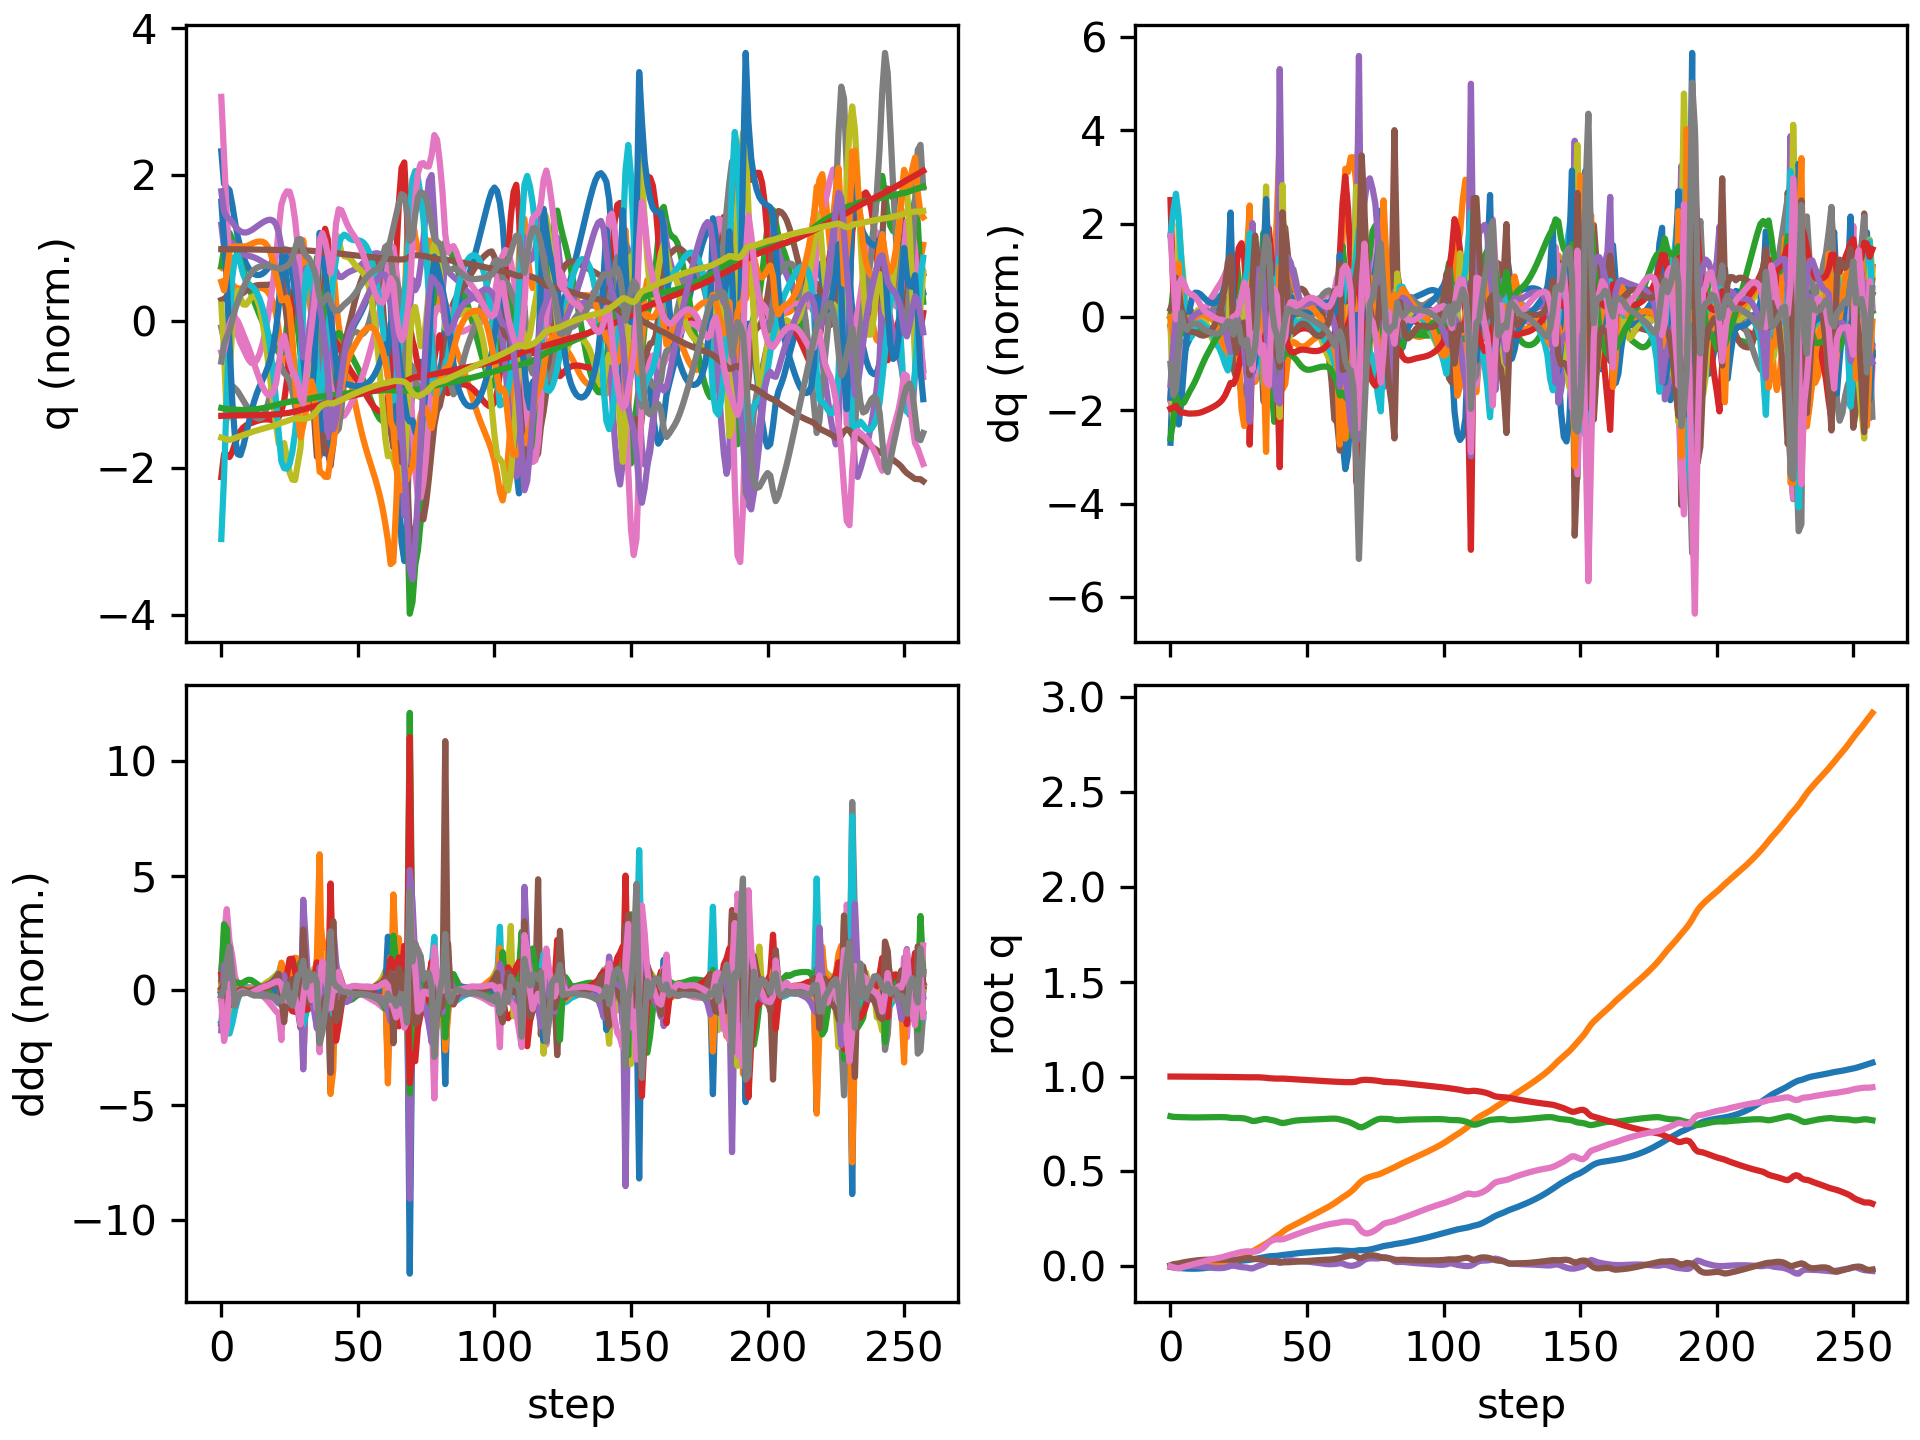

Source data for this figure (header and first rows):
floating_base_joint_x, floating_base_joint_y, floating_base_joint_z, floating_base_joint_qw, floating_base_joint_qx, floating_base_joint_qy, floating_base_joint_qz, left_hip_pitch_joint_q, left_hip_roll_joint_q, left_hip_yaw_joint_q, left_knee_joint_q, left_ankle_pitch_joint_q, left_ankle_roll_joint_q, right_hip_pitch_joint_q, right_hip_roll_joint_q, right_hip_yaw_joint_q, right_knee_joint_q, right_ankle_pitch_joint_q, right_ankle_roll_joint_q, floating_base_joint_vx, floating_base_joint_vy, floating_base_joint_vz, floating_base_joint_wx, floating_base_joint_wy
-0.002742, 0.0005176, 0.7906, 1, 0.0003123, 0.005811, -0.0002944, -0.05738, -0.00262, -0.002798, 0.1256, -0.07614, 0.000122, -0.05776, -0.001211, 0.003196, 0.1258, -0.07622, 1.5132549942978265e-06, -0.162, 0.04644, -0.2089, 0.05236, 0.6749
-0.005662, 0.001443, 0.7876, 0.9999, 0.0005038, 0.01137, -0.003882, -0.09721, 0.001393, 0.01614, 0.1867, -0.1179, 0.001386, -0.1445, -0.009123, -0.02309, 0.2989, -0.1541, -0.01198, -0.1069, 0.05405, -0.08916, 0.116, 0.3391
-0.007192, 0.002802, 0.7868, 0.9999, 0.003525, 0.01337, -0.00882, -0.1015, -0.003833, 0.0306, 0.185, -0.1151, 0.004417, -0.2303, -0.03154, -0.0605, 0.518, -0.2353, 0.01147, -0.02991, 0.06297, -0.004035, 0.3362, -0.002279
-0.008324, 0.003817, 0.7865, 0.9998, 0.006554, 0.01539, -0.009965, -0.105, -0.01153, 0.03432, 0.179, -0.1081, 0.005623, -0.3015, -0.03803, -0.03782, 0.7181, -0.3682, 0.0409, -0.05743, 0.03786, -0.01272, 0.2152, 0.2796
-0.009582, 0.00442, 0.786, 0.9998, 0.007957, 0.01867, -0.006119, -0.1223, -0.01762, 0.02703, 0.1921, -0.1089, 0.005248, -0.3516, -0.03962, -0.009073, 0.8449, -0.4858, 0.04761, -0.0579, 0.02428, -0.02385, 0.05497, 0.3281
-0.01073, 0.004884, 0.7854, 0.9997, 0.008072, 0.02186, -0.001603, -0.1435, -0.02095, 0.01851, 0.214, -0.1147, 0.005364, -0.3852, -0.04126, 0.007108, 0.9037, -0.5607, 0.04829, -0.05198, 0.024, -0.02954, -0.02881, 0.289
-0.01159, 0.005299, 0.7849, 0.9997, 0.007272, 0.02445, 0.002075, -0.1612, -0.02192, 0.01093, 0.2332, -0.1211, 0.005676, -0.4065, -0.04325, 0.01085, 0.9102, -0.5955, 0.0483, -0.03557, 0.02025, -0.02098, -0.1106, 0.2331
-0.01211, 0.005667, 0.7846, 0.9996, 0.005881, 0.0266, 0.005911, -0.1749, -0.0219, 0.00237, 0.2474, -0.1264, 0.006663, -0.4179, -0.0462, 0.006933, 0.8851, -0.5974, 0.04825, -0.01899, 0.01863, -0.01256, -0.1531, 0.2061
-0.01233, 0.006036, 0.7845, 0.9995, 0.004366, 0.02862, 0.01001, -0.1858, -0.02206, -0.006901, 0.257, -0.1301, 0.008729, -0.426, -0.04927, 0.003341, 0.8556, -0.5801, 0.04828, -0.004268, 0.01915, -0.004689, -0.1558, 0.1989
-0.01225, 0.006425, 0.7844, 0.9994, 0.002882, 0.03054, 0.01416, -0.1941, -0.02248, -0.01625, 0.2627, -0.132, 0.01125, -0.4346, -0.05215, 0.003094, 0.8371, -0.5559, 0.04851, 0.0118, 0.01988, 0.003016, -0.1588, 0.1836
-0.01182, 0.006837, 0.7846, 0.9993, 0.001313, 0.0322, 0.01827, -0.2003, -0.02271, -0.02543, 0.2662, -0.1331, 0.01363, -0.4425, -0.05479, 0.00511, 0.8285, -0.531, 0.04979, 0.03052, 0.02141, 0.008849, -0.1723, 0.1526
-0.011, 0.007301, 0.7848, 0.9992, -0.0003959, 0.03348, 0.02228, -0.2047, -0.02257, -0.03428, 0.2691, -0.1343, 0.01558, -0.4472, -0.05726, 0.00725, 0.823, -0.5076, 0.05163, 0.05069, 0.02503, 0.01231, -0.1856, 0.1124
-0.009773, 0.007855, 0.785, 0.9991, -0.002204, 0.03438, 0.02605, -0.2074, -0.02211, -0.04264, 0.2719, -0.136, 0.01703, -0.4476, -0.05942, 0.007924, 0.8158, -0.4873, 0.05344, 0.06948, 0.03044, 0.0139, -0.1901, 0.08153
-0.008171, 0.008528, 0.7853, 0.9989, -0.004011, 0.03497, 0.02958, -0.2086, -0.0216, -0.05054, 0.2745, -0.1382, 0.01791, -0.4431, -0.06085, 0.006548, 0.8046, -0.4704, 0.0546, 0.08738, 0.03689, 0.01435, -0.1835, 0.05525
-0.006227, 0.009333, 0.7856, 0.9988, -0.005716, 0.03535, 0.03295, -0.2085, -0.02135, -0.05812, 0.2766, -0.1407, 0.01828, -0.4342, -0.06131, 0.002218, 0.7881, -0.4563, 0.05499, 0.1031, 0.0439, 0.01331, -0.1675, 0.0414
-0.003962, 0.01029, 0.7859, 0.9987, -0.007213, 0.03556, 0.03619, -0.2072, -0.02164, -0.06538, 0.2781, -0.1435, 0.01838, -0.4209, -0.0604, -0.005326, 0.7653, -0.4438, 0.05494, 0.1184, 0.05153, 0.0115, -0.1403, 0.02652
-0.001388, 0.01139, 0.7861, 0.9986, -0.008393, 0.03563, 0.03931, -0.2046, -0.02273, -0.07227, 0.2788, -0.1465, 0.01841, -0.4035, -0.05736, -0.01519, 0.7351, -0.4314, 0.05303, 0.133, 0.05988, 0.008568, -0.1015, 0.01429
0.001481, 0.01268, 0.7863, 0.9984, -0.009138, 0.03557, 0.04241, -0.2007, -0.02496, -0.07882, 0.2787, -0.1495, 0.01853, -0.3821, -0.05196, -0.02672, 0.6959, -0.4173, 0.04821, 0.1467, 0.0695, 0.003786, -0.05022, 0.003231
0.004627, 0.01418, 0.7864, 0.9983, -0.009281, 0.03542, 0.04556, -0.1958, -0.02881, -0.08503, 0.278, -0.1527, 0.01886, -0.3567, -0.04457, -0.03915, 0.6462, -0.3994, 0.03955, 0.1591, 0.08136, -0.003684, 0.01857, -0.004637
0.008015, 0.01596, 0.7862, 0.9981, -0.008592, 0.03521, 0.04893, -0.1903, -0.03499, -0.09087, 0.2772, -0.156, 0.01952, -0.3272, -0.03618, -0.05165, 0.5846, -0.3749, 0.02639, 0.1695, 0.09753, -0.01628, 0.1166, -0.008666
0.01161, 0.01815, 0.7857, 0.998, -0.006652, 0.03498, 0.05272, -0.1851, -0.04484, -0.09617, 0.278, -0.1603, 0.02084, -0.2925, -0.02847, -0.06294, 0.5084, -0.3401, 0.01017, 0.1775, 0.1216, -0.04048, 0.265, -0.01329
0.01531, 0.02093, 0.7845, 0.9978, -0.002846, 0.03479, 0.05706, -0.1821, -0.06026, -0.1003, 0.2839, -0.167, 0.02339, -0.2524, -0.02455, -0.07391, 0.4189, -0.292, -0.006292, 0.1806, 0.1561, -0.08158, 0.4796, -0.0158
0.01892, 0.0245, 0.7823, 0.9975, 0.002823, 0.0347, 0.06162, -0.1848, -0.0814, -0.1016, 0.3019, -0.1799, 0.02618, -0.2152, -0.02661, -0.07552, 0.3396, -0.2069, -0.02566, 0.1706, 0.1929, -0.1095, 0.5292, -0.01364
0.02221, 0.02826, 0.7817, 0.9973, 0.003977, 0.03512, 0.06482, -0.1931, -0.0896, -0.09867, 0.327, -0.1959, 0.005307, -0.203, -0.03116, -0.07371, 0.321, -0.1738, -0.02472, 0.1723, 0.1863, 0.01786, -0.1882, 0.02023
0.02528, 0.03233, 0.7819, 0.997, 0.001288, 0.03554, 0.06871, -0.2147, -0.08141, -0.07176, 0.3803, -0.2247, -0.02296, -0.1961, -0.0332, -0.08142, 0.3196, -0.1832, -0.02193, 0.1542, 0.2197, 0.001459, -0.3459, 0.02827
0.02793, 0.0374, 0.7817, 0.9967, -0.001812, 0.03624, 0.07316, -0.2497, -0.06913, -0.04353, 0.4655, -0.2667, -0.04645, -0.1966, -0.03645, -0.09006, 0.3324, -0.201, -0.03699, 0.1322, 0.2878, -0.01587, -0.266, 0.06729
0.02995, 0.04388, 0.781, 0.9964, -0.003812, 0.03799, 0.07611, -0.2926, -0.06089, -0.03647, 0.5627, -0.3101, -0.06973, -0.2104, -0.04309, -0.09396, 0.3657, -0.2261, -0.07884, 0.09694, 0.3601, -0.0432, -0.1153, 0.1934
0.03136, 0.05157, 0.7793, 0.9961, -0.004926, 0.0409, 0.07782, -0.3386, -0.05087, -0.04715, 0.6479, -0.3534, -0.09322, -0.2376, -0.05329, -0.09421, 0.419, -0.2581, -0.1348, 0.06714, 0.4077, -0.1054, -0.07028, 0.2975
0.03249, 0.05994, 0.7761, 0.9959, -0.006441, 0.04379, 0.07938, -0.3775, -0.03104, -0.07212, 0.6862, -0.4016, -0.1016, -0.2761, -0.06309, -0.08544, 0.4942, -0.2923, -0.1828, 0.06139, 0.4255, -0.1983, -0.2113, 0.2367
0.03417, 0.0685, 0.771, 0.9959, -0.009831, 0.04391, 0.079, -0.376, 0.006648, -0.1024, 0.5849, -0.4112, -0.08157, -0.3322, -0.06995, -0.07635, 0.6212, -0.3244, -0.213, 0.1063, 0.4194, -0.3206, -0.5495, -0.1474
0.03691, 0.0777, 0.7658, 0.9961, -0.01106, 0.04025, 0.07745, -0.3536, 0.02255, -0.1042, 0.484, -0.1643, -0.1261, -0.39, -0.06206, -0.05443, 0.7628, -0.3942, -0.1964, 0.1462, 0.4806, -0.1226, 0.3035, -0.413
0.03945, 0.08694, 0.7661, 0.9962, -0.00521, 0.03855, 0.07827, -0.344, -0.0005103, -0.09354, 0.4797, -0.1558, -0.1109, -0.4408, -0.04873, -0.03674, 0.8531, -0.4608, -0.1782, 0.1238, 0.4442, 0.1209, 0.7207, -0.1132
0.04197, 0.09521, 0.7691, 0.9959, 0.0007204, 0.03805, 0.08189, -0.3315, -0.02593, -0.08719, 0.4698, -0.1737, -0.1002, -0.4744, -0.02574, -0.03053, 0.8764, -0.4846, -0.1527, 0.127, 0.392, 0.1641, 0.467, -0.08994
0.04476, 0.1031, 0.7726, 0.9954, 0.005615, 0.03637, 0.08874, -0.3227, -0.04704, -0.0732, 0.4663, -0.1757, -0.1052, -0.4774, -0.005184, -0.03638, 0.8261, -0.4746, -0.1362, 0.1432, 0.4009, 0.1699, 0.472, -0.2798
0.04738, 0.1113, 0.7755, 0.9945, 0.01105, 0.0343, 0.0984, -0.3271, -0.06194, -0.02876, 0.4834, -0.1692, -0.1435, -0.4584, 0.009125, -0.03439, 0.7253, -0.4165, -0.1493, 0.1178, 0.4194, 0.1102, 0.5574, -0.214
0.04999, 0.1202, 0.7762, 0.9932, 0.01784, 0.03098, 0.1111, -0.3439, -0.08435, 0.006606, 0.5323, -0.1672, -0.1899, -0.4216, 0.01864, 0.001342, 0.5959, -0.2836, -0.2135, 0.1365, 0.4784, -0.03779, 0.6987, -0.5022
0.05259, 0.1303, 0.7735, 0.9914, 0.02524, 0.0258, 0.1261, -0.3718, -0.1132, 0.007806, 0.6371, -0.2417, -0.1896, -0.3851, 0.001503, 0.03085, 0.509, -0.1404, -0.2601, 0.1149, 0.5042, -0.1352, 0.424, -0.5387
0.0539, 0.14, 0.7711, 0.9902, 0.02681, 0.02389, 0.1352, -0.4027, -0.1214, -0.0244, 0.7289, -0.3248, -0.1638, -0.3959, -0.01841, 0.03177, 0.5525, -0.1668, -0.2624, 0.04525, 0.4725, -0.1054, -0.1305, 0.02214
0.05448, 0.1496, 0.7679, 0.9895, 0.02503, 0.02515, 0.1402, -0.4267, -0.1152, -0.08411, 0.7851, -0.3945, -0.178, -0.4231, -0.03219, 0.0284, 0.6171, -0.2214, -0.267, 0.02317, 0.4902, -0.192, -0.2148, 0.2451
0.05533, 0.1596, 0.7634, 0.9891, 0.0221, 0.02662, 0.1432, -0.4224, -0.08393, -0.1362, 0.7577, -0.465, -0.1842, -0.4498, -0.04427, 0.02361, 0.6787, -0.2695, -0.2672, 0.05113, 0.4993, -0.2557, -0.373, 0.1863
0.05768, 0.1696, 0.758, 0.9895, 0.01793, 0.02431, 0.1416, -0.3594, -0.01251, -0.1326, 0.5495, -0.3244, -0.2009, -0.4784, -0.05434, -0.002615, 0.7713, -0.3113, -0.2417, 0.1355, 0.4952, -0.2654, -0.4751, -0.3158
0.05971, 0.1809, 0.755, 0.9893, 0.0212, 0.02219, 0.1428, -0.3385, -0.00254, -0.09449, 0.4848, -0.1567, -0.1751, -0.4988, -0.06193, 0.01701, 0.8447, -0.3577, -0.2232, 0.08003, 0.6088, -0.01403, 0.9315, -0.1987
0.06146, 0.1919, 0.7565, 0.9885, 0.02894, 0.02166, 0.1466, -0.33, -0.03391, -0.08075, 0.4845, -0.1613, -0.1284, -0.513, -0.07006, 0.04217, 0.8987, -0.403, -0.1936, 0.103, 0.493, 0.1434, 0.5467, -0.1469
0.06345, 0.2008, 0.7598, 0.9876, 0.03213, 0.02175, 0.1519, -0.3189, -0.0565, -0.07841, 0.4742, -0.1712, -0.09253, -0.5217, -0.06781, 0.03909, 0.9376, -0.4348, -0.1697, 0.09747, 0.4088, 0.1765, 0.1023, 0.08052
0.06538, 0.2085, 0.7632, 0.9867, 0.03188, 0.02262, 0.1575, -0.3084, -0.07058, -0.08207, 0.4574, -0.1721, -0.0701, -0.5256, -0.05468, 0.03209, 0.9581, -0.4473, -0.1468, 0.09514, 0.3696, 0.161, -0.1207, 0.1383
0.06722, 0.2159, 0.7661, 0.9859, 0.0304, 0.02353, 0.163, -0.2985, -0.08128, -0.08792, 0.4402, -0.1686, -0.05508, -0.5242, -0.03618, 0.03005, 0.9645, -0.4502, -0.1263, 0.08741, 0.3643, 0.1256, -0.1547, 0.137
0.0689, 0.2232, 0.7682, 0.985, 0.02888, 0.0243, 0.1684, -0.2894, -0.09186, -0.09403, 0.4252, -0.1647, -0.04176, -0.5186, -0.02003, 0.02983, 0.9605, -0.4515, -0.1113, 0.07834, 0.3707, 0.0878, -0.1344, 0.1174
0.07037, 0.2307, 0.7696, 0.9841, 0.02767, 0.02503, 0.1737, -0.2813, -0.1033, -0.1, 0.4124, -0.1619, -0.02799, -0.5108, -0.009532, 0.02903, 0.9538, -0.4531, -0.101, 0.06737, 0.3778, 0.05718, -0.1016, 0.1155
0.07162, 0.2383, 0.7706, 0.9832, 0.02671, 0.02589, 0.1789, -0.2741, -0.1155, -0.106, 0.4011, -0.16, -0.01371, -0.5026, -0.00474, 0.02721, 0.9502, -0.4546, -0.09309, 0.0572, 0.3815, 0.03904, -0.08141, 0.1311
0.07271, 0.2459, 0.7713, 0.9822, 0.02581, 0.02695, 0.184, -0.2677, -0.1279, -0.112, 0.3906, -0.1578, 0.000122, -0.4942, -0.003862, 0.02515, 0.9493, -0.4553, -0.08619, 0.05054, 0.3813, 0.0336, -0.08341, 0.1509
0.0737, 0.2536, 0.772, 0.9813, 0.0248, 0.02818, 0.1889, -0.2618, -0.1399, -0.1181, 0.3803, -0.1546, 0.01176, -0.4849, -0.004734, 0.02357, 0.9491, -0.4555, -0.07971, 0.04746, 0.3793, 0.0362, -0.09771, 0.1661
0.07467, 0.2611, 0.7728, 0.9803, 0.02352, 0.02945, 0.1937, -0.2556, -0.1509, -0.1247, 0.369, -0.1505, 0.0217, -0.4745, -0.005559, 0.02232, 0.9475, -0.4554, -0.07364, 0.04755, 0.3762, 0.03961, -0.1272, 0.1734
0.07566, 0.2686, 0.7736, 0.9794, 0.02194, 0.03069, 0.1983, -0.2486, -0.161, -0.132, 0.3568, -0.1458, 0.03042, -0.4629, -0.005282, 0.02058, 0.943, -0.4545, -0.06833, 0.0492, 0.374, 0.04188, -0.1559, 0.1721
0.07671, 0.2761, 0.7745, 0.9785, 0.02009, 0.03181, 0.2028, -0.241, -0.1701, -0.1398, 0.3442, -0.1408, 0.03806, -0.4502, -0.003077, 0.01779, 0.9337, -0.4519, -0.0644, 0.05165, 0.3732, 0.0419, -0.18, 0.1633
0.0778, 0.2836, 0.7754, 0.9776, 0.01806, 0.03277, 0.207, -0.233, -0.1785, -0.148, 0.3318, -0.136, 0.0447, -0.4365, 0.001439, 0.01322, 0.9184, -0.4477, -0.06262, 0.05403, 0.3745, 0.03932, -0.1931, 0.1494
0.07895, 0.2911, 0.7761, 0.9768, 0.01598, 0.03356, 0.2111, -0.2248, -0.1865, -0.156, 0.3204, -0.1318, 0.05006, -0.422, 0.008112, 0.006041, 0.896, -0.4415, -0.06232, 0.05612, 0.3787, 0.03399, -0.1932, 0.132
0.08013, 0.2988, 0.7768, 0.9759, 0.01404, 0.03419, 0.215, -0.2168, -0.1945, -0.1635, 0.3111, -0.129, 0.05167, -0.4065, 0.01644, -0.004207, 0.8656, -0.4332, -0.06524, 0.05715, 0.3873, 0.02826, -0.1683, 0.1139
0.08133, 0.3067, 0.7774, 0.9751, 0.01249, 0.03475, 0.2186, -0.2095, -0.2031, -0.1701, 0.3043, -0.1283, 0.04539, -0.3898, 0.02579, -0.01748, 0.8261, -0.4222, -0.07167, 0.05687, 0.4005, 0.02356, -0.1183, 0.09996
0.08249, 0.3149, 0.7779, 0.9744, 0.01152, 0.03539, 0.2219, -0.2032, -0.2128, -0.1751, 0.3002, -0.1296, 0.02924, -0.3718, 0.03564, -0.03353, 0.777, -0.4085, -0.08094, 0.05416, 0.4179, 0.01728, -0.04903, 0.0999
0.08354, 0.3235, 0.7782, 0.9737, 0.01136, 0.0364, 0.2246, -0.1991, -0.224, -0.1778, 0.2994, -0.1332, 0.0006102, -0.3526, 0.04493, -0.05192, 0.7176, -0.3918, -0.09272, 0.04492, 0.4412, 0.005746, 0.0558, 0.1316
... 198 more rows
